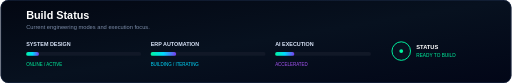
t = 0.00 s
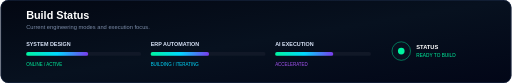
t = 0.67 s
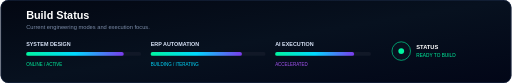
t = 1.33 s
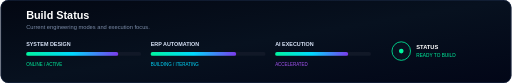
t = 2.00 s
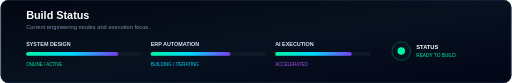
t = 2.67 s
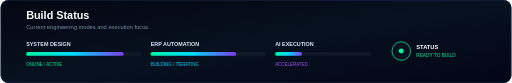
t = 3.33 s

The animated SVG that drew these frames (rendered in a browser with its animation timeline set to each time). Animation: 5 SMIL elements (animate=5); one cycle of 4.00 s, repeats indefinitely.

<svg width="1600" height="260" viewBox="0 0 1600 260" xmlns="http://www.w3.org/2000/svg">
<defs><linearGradient id="bg" x2="1" y2="1"><stop stop-color="#030712"/><stop offset=".5" stop-color="#07111F"/><stop offset="1" stop-color="#020617"/></linearGradient><linearGradient id="b"><stop stop-color="#00F5A0"/><stop offset=".5" stop-color="#00D9FF"/><stop offset="1" stop-color="#7C3AED"/></linearGradient></defs>
<rect width="1600" height="260" rx="24" fill="url(#bg)"/><rect x="1" y="1" width="1598" height="258" rx="23" fill="none" stroke="#1D2B49" stroke-width="2"/>
<text x="80" y="60" fill="#fff" font-family="Arial" font-size="34" font-weight="900">Build Status</text><text x="80" y="90" fill="#7C8CA8" font-family="Arial" font-size="18">Current engineering modes and execution focus.</text>
<g font-family="Arial">
<g transform="translate(80 125)"><text y="20" fill="#D8E3F7" font-size="17" font-weight="700">SYSTEM DESIGN</text><rect y="38" width="360" height="12" rx="6" fill="#111827"/><rect y="38" width="310" height="12" rx="6" fill="url(#b)"><animate attributeName="width" values="40;310;280;310" dur="3.5s" repeatCount="indefinite"/></rect><text y="82" fill="#00F5A0" font-size="14">ONLINE / ACTIVE</text></g>
<g transform="translate(470 125)"><text y="20" fill="#D8E3F7" font-size="17" font-weight="700">ERP AUTOMATION</text><rect y="38" width="360" height="12" rx="6" fill="#111827"/><rect y="38" width="286" height="12" rx="6" fill="url(#b)"><animate attributeName="width" values="80;286;250;286" dur="4s" repeatCount="indefinite"/></rect><text y="82" fill="#00D9FF" font-size="14">BUILDING / ITERATING</text></g>
<g transform="translate(860 125)"><text y="20" fill="#D8E3F7" font-size="17" font-weight="700">AI EXECUTION</text><rect y="38" width="300" height="12" rx="6" fill="#111827"/><rect y="38" width="255" height="12" rx="6" fill="url(#b)"><animate attributeName="width" values="60;255;225;255" dur="3.2s" repeatCount="indefinite"/></rect><text y="82" fill="#A855F7" font-size="14">ACCELERATED</text></g>
<g transform="translate(1220 125)"><circle cx="35" cy="35" r="29" fill="#07111F" stroke="#00F5A0" stroke-width="3"><animate attributeName="stroke-opacity" values="1;.25;1" dur="1.8s" repeatCount="indefinite"/></circle><circle cx="35" cy="35" r="8" fill="#00F5A0"><animate attributeName="r" values="6;12;6" dur="1.8s" repeatCount="indefinite"/></circle><text x="82" y="28" fill="#fff" font-size="18" font-weight="800">STATUS</text><text x="82" y="55" fill="#00F5A0" font-size="15">READY TO BUILD</text></g>
</g>
</svg>
